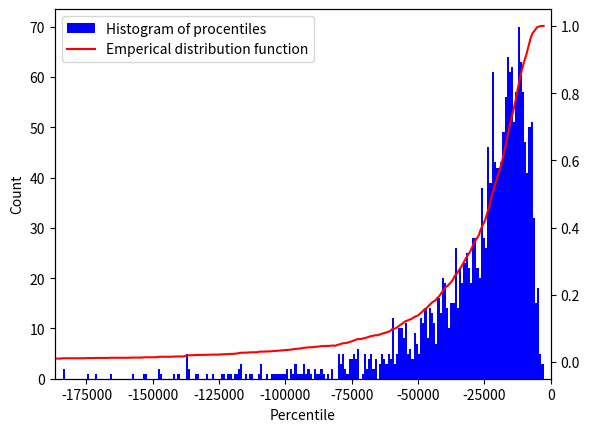

This figure's Python source:
import numpy as np
from scipy.stats import levy_stable, ks_2samp
import matplotlib.pyplot as plt


def compute_ndays_returns(returns_1day_list, nday=10):
    """
    Calculate n-day returns based on 1-day returns.

    Args:
        returns_1day_list: 1D array of 1-day returns
        nday: number of days for returns calculation (default 10)

    Returns:
        returns_ndays: 1D array n-day returns
    """
    returns_1day_list += 1
    iterations_num = len(returns_1day_list) - (nday - 1)
    returns_ndays = np.zeros(iterations_num)
    for i in range(iterations_num):
        input_data = returns_1day_list[i:i + nday]
        returns_ndays[i] = np.prod(input_data) - 1
    return returns_ndays


def create_percentile(distribution_params, size, ndays, percentile_val):
    """
    Generate percentile value.

    Args:
        distribution_params: list of stable distributions parameters (alpha, beta, gamma, delta)
        size: size of series of 1-day returns
        ndays: number of days for returns calculation
        percentile_val: percentile

    Returns:
        percentile: calculated percentile
    """
    returns_1day = levy_stable.rvs(*distribution_params, size=size)
    returns_10day = compute_ndays_returns(returns_1day, nday=ndays)
    percentile = np.percentile(returns_10day, percentile_val)
    return percentile


def show_distribution(data, bins=1000):
    """
    Show histogram plot and Emperical distribution function plot.

    Args:
        data: 1D array of percentile values
        bins: number of bins

    Returns:
        None
    """
    fig = plt.figure()
    ax = fig.add_subplot(111)
    plt.ylabel("Count")
    plt.xlabel("Percentile")
    values, base, _ = plt.hist(data, bins=bins, color="blue", label="Histogram of procentiles")
    ax2 = ax.twinx()
    values = np.append(values, 0)
    ax2.plot(base, np.cumsum(values) / np.cumsum(values)[-1], color="red", label="Emperical distribution function")
    perc = np.percentile(data, 1)
    plt.xlim(perc, 10)
    fig.legend(loc="upper left", bbox_to_anchor=(0, 1), bbox_transform=ax.transAxes)
    plt.show()


def do_monte_carlo_simulation(distribution_params,
                              datasize,
                              significance_level,
                              min_err,
                              percentile_val,
                              max_iterations):
    """
    Do Monte-Carlo simulation for generation of distribution of percentiles of 10‐days returns.
    1-day returns are generated by stable distribution.

    Args:
        distribution_params: list of stable distributions parameters (alpha, beta, gamma, delta)
        datasize: size of series of 1-day returns
        significance_level: const for Smirnov-Kolmogorov test
        min_err: err valid value for Smirnov-Kolmogorov test
        percentile_val: percentile
        max_iterations: maximum number of search iterations

    Returns:
        success_indicator: indicator True if Smirnov-Kolmogorov test is passed or False if - not,
        cnt: number of performed iterations
        pval: probability of not rejecting the hypothesis for Smirnov-Kolmogorov test
        err: err valid value for Smirnov-Kolmogorov test
        result: 1D array of percentile values
    """
    pval, err = 0, np.inf
    cnt = 0
    ndays = 10
    perc_list1, perc_list2 = [], []
    success_indicator = True

    while (pval < significance_level) or (err > min_err):
        perc1 = create_percentile(distribution_params, datasize, ndays, percentile_val)
        perc2 = create_percentile(distribution_params, datasize, ndays, percentile_val)
        perc_list1.append(perc1)
        perc_list2.append(perc2)

        if (cnt + 1) % 10 == 0:
            err, pval = ks_2samp(perc_list1, perc_list2)
        cnt += 1
        if cnt >= max_iterations:
            success_indicator = False
            break
    result = perc_list1 + perc_list2

    return success_indicator, cnt, pval, err, result


distribution_params = 1.7, 0.0, 1.0, 1.0

success_indicator, cnt, pval, err, result = do_monte_carlo_simulation(distribution_params,
                                                                      datasize=750,
                                                                      significance_level=0.5,
                                                                      min_err=0.02,
                                                                      percentile_val=1.0,
                                                                      max_iterations=10 ** 6)
print(f'Smirnov-Kolmogorov test: {success_indicator}\n'
      f'Number of iterations: {cnt}\n'
      f'error = {err}, pvalue = {pval}')

show_distribution(result)

